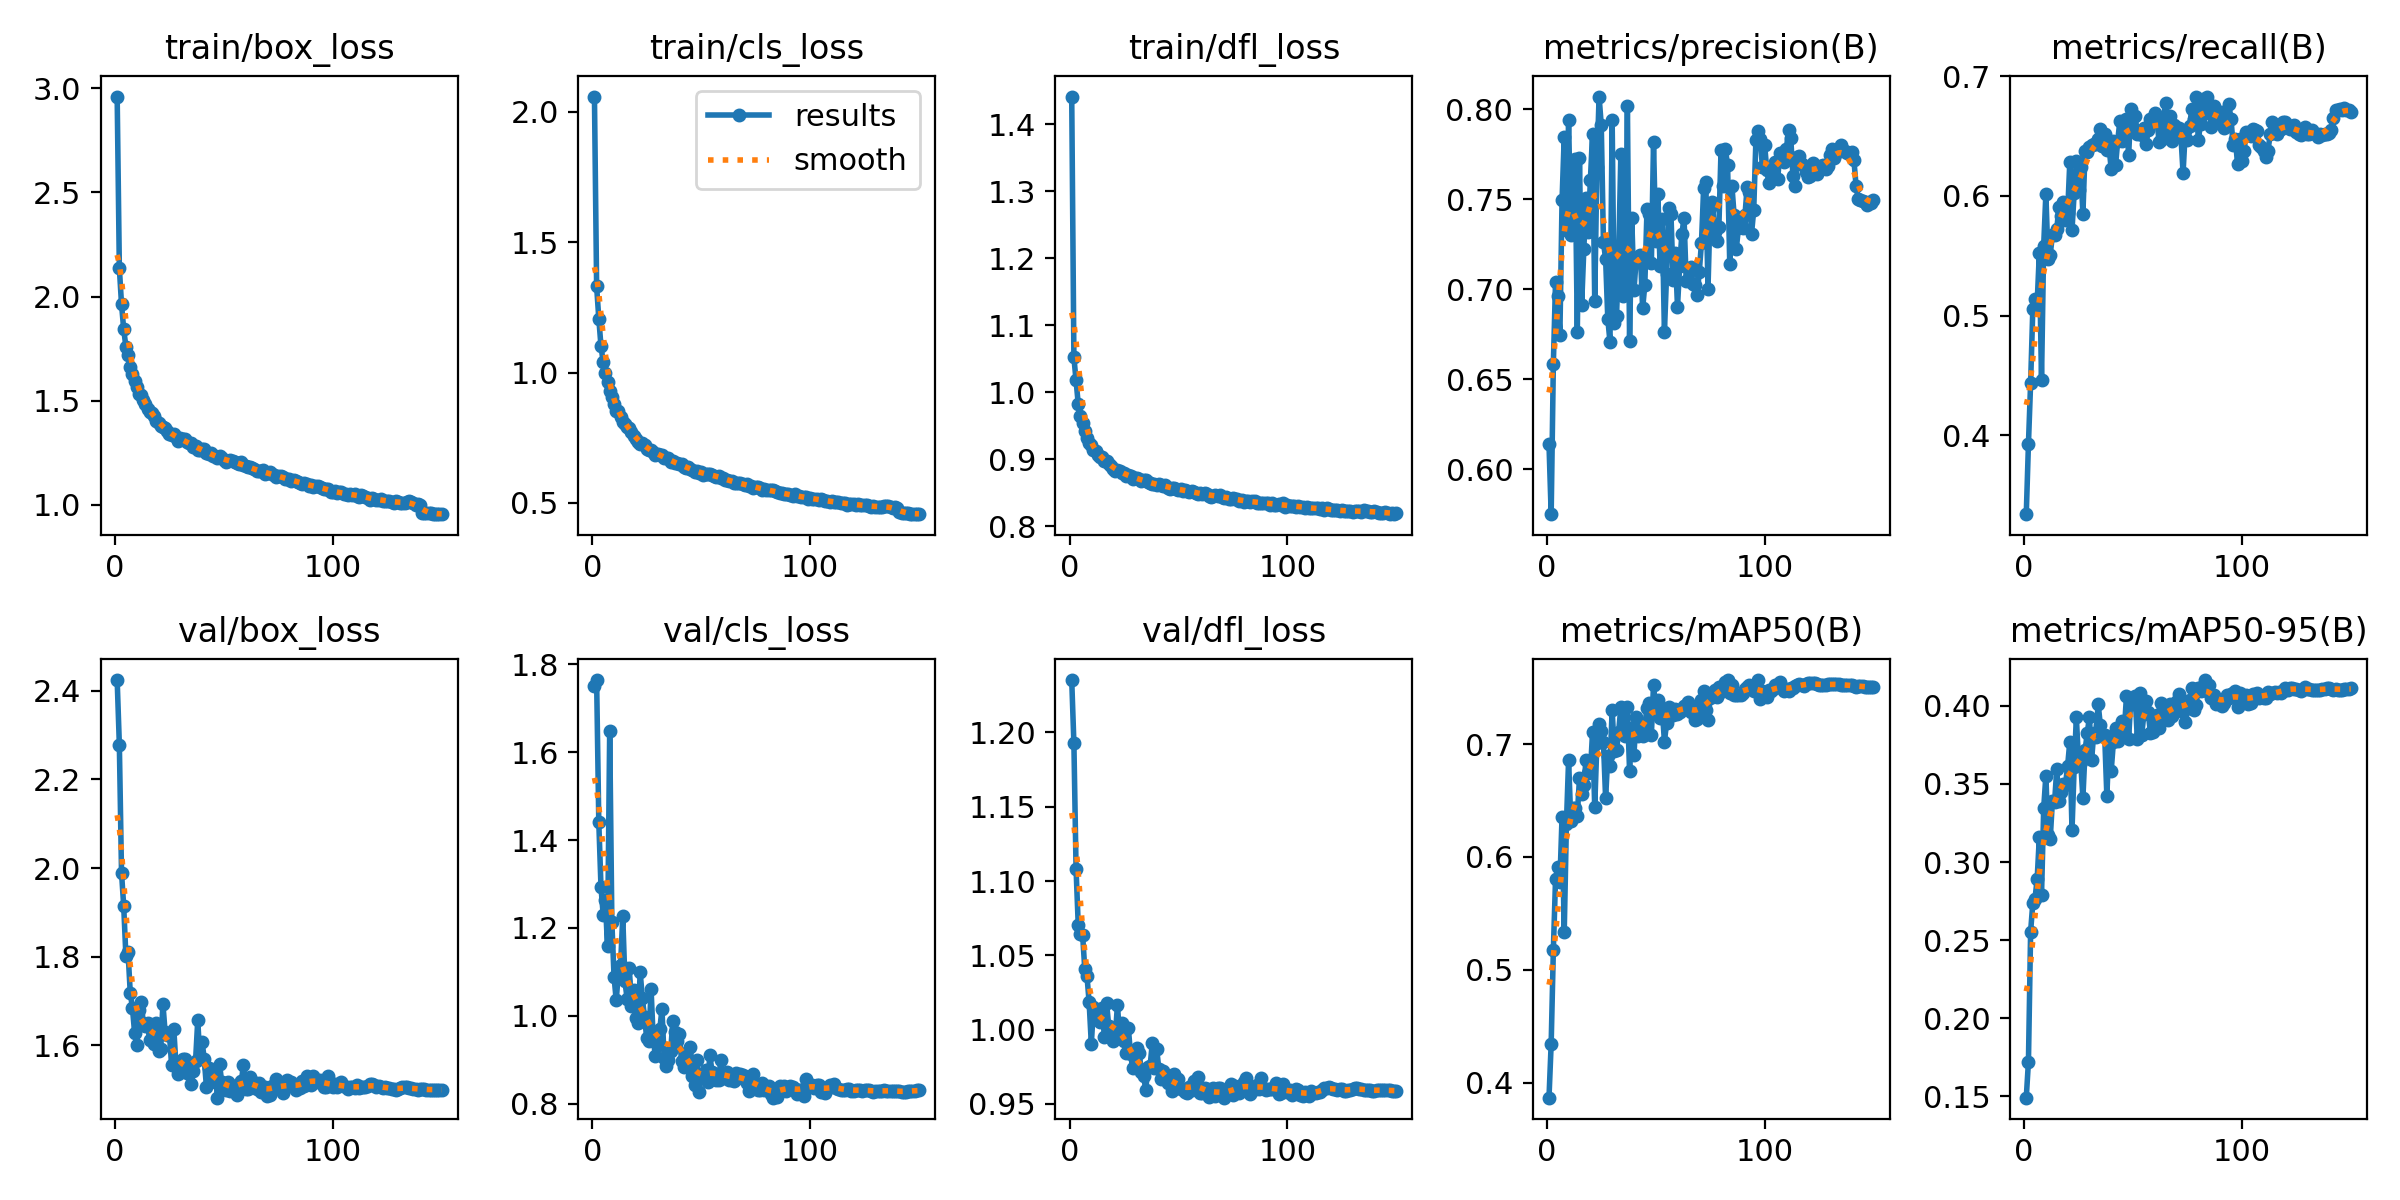

Values plotted in this chart, from the file beside it:
epoch, time, train/box_loss, train/cls_loss, train/dfl_loss, metrics/precision(B), metrics/recall(B), metrics/mAP50(B), metrics/mAP50-95(B), val/box_loss, val/cls_loss, val/dfl_loss, lr/pg0, lr/pg1, lr/pg2
1, 60.95, 2.959, 2.058, 1.441, 0.6138, 0.3343, 0.3868, 0.1492, 2.424, 1.751, 1.235, 0.003323, 0.003323, 0.07009
2, 105.4, 2.137, 1.331, 1.052, 0.5749, 0.393, 0.4346, 0.1723, 2.278, 1.764, 1.193, 0.006655, 0.006655, 0.04009
3, 150.7, 1.963, 1.207, 1.018, 0.6585, 0.444, 0.5175, 0.2555, 1.989, 1.44, 1.108, 0.009985, 0.009985, 0.01009
4, 194.7, 1.843, 1.102, 0.9823, 0.7039, 0.5052, 0.58, 0.2737, 1.914, 1.294, 1.07, 0.00999, 0.00999, 0.00999
5, 238.2, 1.76, 1.041, 0.9651, 0.6961, 0.5138, 0.5908, 0.2766, 1.802, 1.23, 1.064, 0.009983, 0.009983, 0.009983
6, 282.1, 1.721, 0.9994, 0.9543, 0.6745, 0.5103, 0.5777, 0.289, 1.81, 1.263, 1.064, 0.009973, 0.009973, 0.009973
7, 325.6, 1.663, 0.9645, 0.9423, 0.7496, 0.5525, 0.6357, 0.3161, 1.719, 1.158, 1.041, 0.009961, 0.009961, 0.009961
8, 368.9, 1.629, 0.9307, 0.9317, 0.7849, 0.4464, 0.5338, 0.2786, 1.685, 1.649, 1.036, 0.009947, 0.009947, 0.009947
9, 411.3, 1.596, 0.9065, 0.9246, 0.7327, 0.5586, 0.6293, 0.3344, 1.628, 1.213, 1.018, 0.009931, 0.009931, 0.009931
10, 454.5, 1.565, 0.8788, 0.9219, 0.7944, 0.6016, 0.6859, 0.3553, 1.601, 1.089, 0.9904, 0.009912, 0.009912, 0.009912
11, 498.5, 1.531, 0.8514, 0.9142, 0.7303, 0.5475, 0.632, 0.3173, 1.68, 1.035, 1.015, 0.009892, 0.009892, 0.009892
12, 542.2, 1.529, 0.8539, 0.9131, 0.7499, 0.551, 0.6435, 0.315, 1.698, 1.099, 1.01, 0.009869, 0.009869, 0.009869
13, 587.3, 1.503, 0.8291, 0.9062, 0.7723, 0.5672, 0.6433, 0.339, 1.651, 1.115, 1.011, 0.009844, 0.009844, 0.009844
14, 630.7, 1.484, 0.8123, 0.9039, 0.6764, 0.5674, 0.6366, 0.3383, 1.643, 1.227, 1.005, 0.009818, 0.009818, 0.009818
15, 673.8, 1.461, 0.8018, 0.9029, 0.7731, 0.5724, 0.6698, 0.3595, 1.649, 1.078, 1.014, 0.009789, 0.009789, 0.009789
16, 718.7, 1.445, 0.7923, 0.8968, 0.6911, 0.5904, 0.656, 0.339, 1.611, 1.039, 0.9948, 0.009758, 0.009758, 0.009758
17, 761.8, 1.441, 0.7893, 0.8974, 0.7225, 0.5829, 0.6641, 0.3449, 1.633, 1.109, 1.018, 0.009725, 0.009725, 0.009725
18, 804.4, 1.428, 0.7725, 0.8934, 0.7509, 0.5946, 0.6856, 0.3501, 1.602, 1.021, 1.002, 0.00969, 0.00969, 0.00969
19, 848.6, 1.403, 0.7569, 0.8898, 0.7319, 0.5801, 0.674, 0.3496, 1.65, 1.06, 1.001, 0.009652, 0.009652, 0.009652
20, 891, 1.395, 0.7445, 0.8862, 0.7605, 0.586, 0.6752, 0.3617, 1.586, 0.9959, 0.9921, 0.009613, 0.009613, 0.009613
21, 934.5, 1.378, 0.7357, 0.8827, 0.7865, 0.6288, 0.7103, 0.3772, 1.591, 0.9829, 0.9951, 0.009572, 0.009572, 0.009572
22, 977.4, 1.376, 0.728, 0.884, 0.6935, 0.5716, 0.6442, 0.3205, 1.694, 1.099, 1.017, 0.009529, 0.009529, 0.009529
23, 1020, 1.37, 0.7284, 0.8819, 0.7678, 0.6028, 0.7011, 0.361, 1.63, 1.04, 0.9946, 0.009484, 0.009484, 0.009484
24, 1064, 1.357, 0.7221, 0.8801, 0.8071, 0.6289, 0.7181, 0.3926, 1.623, 0.9975, 1.004, 0.009437, 0.009437, 0.009437
25, 1107, 1.341, 0.7087, 0.8801, 0.7912, 0.6048, 0.7113, 0.3645, 1.624, 0.9488, 0.9927, 0.009388, 0.009388, 0.009388
26, 1150, 1.335, 0.7025, 0.8749, 0.7261, 0.6243, 0.7015, 0.3641, 1.555, 0.9434, 0.9841, 0.009337, 0.009337, 0.009337
27, 1193, 1.34, 0.7044, 0.8767, 0.7169, 0.5845, 0.6518, 0.341, 1.637, 1.061, 1.001, 0.009284, 0.009284, 0.009284
28, 1236, 1.326, 0.6959, 0.8745, 0.6835, 0.6379, 0.6897, 0.3715, 1.555, 0.9455, 0.9837, 0.009229, 0.009229, 0.009229
29, 1280, 1.306, 0.6839, 0.8713, 0.6708, 0.6367, 0.6805, 0.3826, 1.536, 0.9096, 0.974, 0.009173, 0.009173, 0.009173
30, 1323, 1.321, 0.6879, 0.8724, 0.794, 0.6409, 0.73, 0.3928, 1.544, 0.9345, 0.9749, 0.009115, 0.009115, 0.009115
31, 1366, 1.316, 0.685, 0.8726, 0.6811, 0.6427, 0.6938, 0.3656, 1.57, 0.9701, 0.9875, 0.009055, 0.009055, 0.009055
32, 1409, 1.315, 0.6847, 0.8703, 0.6849, 0.6434, 0.6945, 0.3824, 1.568, 1.015, 0.9846, 0.008993, 0.008993, 0.008993
33, 1452, 1.3, 0.6718, 0.8678, 0.7189, 0.6433, 0.7109, 0.3798, 1.538, 0.9045, 0.9713, 0.008929, 0.008929, 0.008929
34, 1495, 1.296, 0.6718, 0.8691, 0.7753, 0.648, 0.7331, 0.4015, 1.546, 0.8859, 0.9687, 0.008864, 0.008864, 0.008864
35, 1538, 1.296, 0.6723, 0.8685, 0.696, 0.6558, 0.7091, 0.3877, 1.512, 0.8989, 0.9596, 0.008797, 0.008797, 0.008797
36, 1582, 1.279, 0.6583, 0.8662, 0.7011, 0.6414, 0.7067, 0.3808, 1.543, 0.9195, 0.9751, 0.008729, 0.008729, 0.008729
37, 1625, 1.282, 0.6604, 0.8647, 0.802, 0.6514, 0.7324, 0.3811, 1.565, 0.9895, 0.9757, 0.008658, 0.008658, 0.008658
38, 1668, 1.262, 0.6519, 0.8634, 0.6709, 0.6383, 0.6761, 0.3425, 1.656, 0.9638, 0.991, 0.008587, 0.008587, 0.008587
39, 1712, 1.265, 0.6524, 0.8629, 0.7398, 0.6412, 0.7141, 0.3766, 1.569, 0.9426, 0.974, 0.008513, 0.008513, 0.008513
40, 1754, 1.27, 0.6484, 0.8618, 0.6993, 0.6222, 0.6901, 0.3585, 1.608, 0.9583, 0.9871, 0.008439, 0.008439, 0.008439
41, 1797, 1.267, 0.6484, 0.863, 0.716, 0.6457, 0.7243, 0.3768, 1.568, 0.8977, 0.9736, 0.008362, 0.008362, 0.008362
42, 1840, 1.251, 0.6388, 0.8611, 0.7166, 0.6256, 0.7075, 0.3857, 1.505, 0.8843, 0.9669, 0.008284, 0.008284, 0.008284
43, 1882, 1.243, 0.6358, 0.8608, 0.7191, 0.6462, 0.7115, 0.3773, 1.549, 0.9156, 0.9722, 0.008205, 0.008205, 0.008205
44, 1925, 1.251, 0.6377, 0.8618, 0.6893, 0.663, 0.707, 0.3848, 1.517, 0.8967, 0.9675, 0.008125, 0.008125, 0.008125
45, 1968, 1.234, 0.6298, 0.8577, 0.7024, 0.6459, 0.7169, 0.3901, 1.524, 0.9293, 0.9641, 0.008043, 0.008043, 0.008043
46, 2011, 1.233, 0.627, 0.8552, 0.7444, 0.6548, 0.7315, 0.3836, 1.546, 0.8639, 0.9649, 0.00796, 0.00796, 0.00796
47, 2053, 1.226, 0.6204, 0.857, 0.7417, 0.6639, 0.7366, 0.4062, 1.482, 0.8435, 0.9587, 0.007875, 0.007875, 0.007875
48, 2096, 1.237, 0.6237, 0.8569, 0.7146, 0.6338, 0.7081, 0.3787, 1.558, 0.8994, 0.9704, 0.007789, 0.007789, 0.007789
49, 2138, 1.223, 0.6159, 0.8556, 0.7818, 0.6723, 0.7524, 0.4042, 1.517, 0.8265, 0.9654, 0.007702, 0.007702, 0.007702
50, 2181, 1.218, 0.6183, 0.8547, 0.7268, 0.6551, 0.73, 0.401, 1.504, 0.8659, 0.9669, 0.007614, 0.007614, 0.007614
51, 2224, 1.207, 0.6086, 0.8561, 0.7529, 0.6665, 0.7386, 0.4063, 1.499, 0.8646, 0.9598, 0.007525, 0.007525, 0.007525
52, 2267, 1.211, 0.6097, 0.8532, 0.7127, 0.6521, 0.7232, 0.3785, 1.518, 0.877, 0.9601, 0.007435, 0.007435, 0.007435
53, 2310, 1.215, 0.6122, 0.8537, 0.7391, 0.6533, 0.7309, 0.4086, 1.497, 0.8486, 0.958, 0.007343, 0.007343, 0.007343
54, 2353, 1.211, 0.6095, 0.8534, 0.6761, 0.6509, 0.7021, 0.3815, 1.508, 0.9099, 0.9573, 0.007251, 0.007251, 0.007251
55, 2396, 1.204, 0.6066, 0.8511, 0.7085, 0.6568, 0.7186, 0.3946, 1.504, 0.8729, 0.9616, 0.007158, 0.007158, 0.007158
56, 2439, 1.2, 0.6044, 0.8523, 0.7451, 0.6433, 0.7331, 0.4029, 1.488, 0.8585, 0.9593, 0.007063, 0.007063, 0.007063
57, 2481, 1.198, 0.6014, 0.8518, 0.7416, 0.6547, 0.7305, 0.3958, 1.512, 0.8552, 0.9657, 0.006968, 0.006968, 0.006968
58, 2524, 1.205, 0.6053, 0.8496, 0.7051, 0.6639, 0.7256, 0.383, 1.518, 0.8532, 0.9646, 0.006872, 0.006872, 0.006872
59, 2567, 1.189, 0.5951, 0.8481, 0.72, 0.6622, 0.7314, 0.3833, 1.556, 0.8986, 0.9682, 0.006775, 0.006775, 0.006775
60, 2610, 1.186, 0.5954, 0.849, 0.6903, 0.6693, 0.7268, 0.393, 1.501, 0.8658, 0.9572, 0.006678, 0.006678, 0.006678
... 90 more rows
